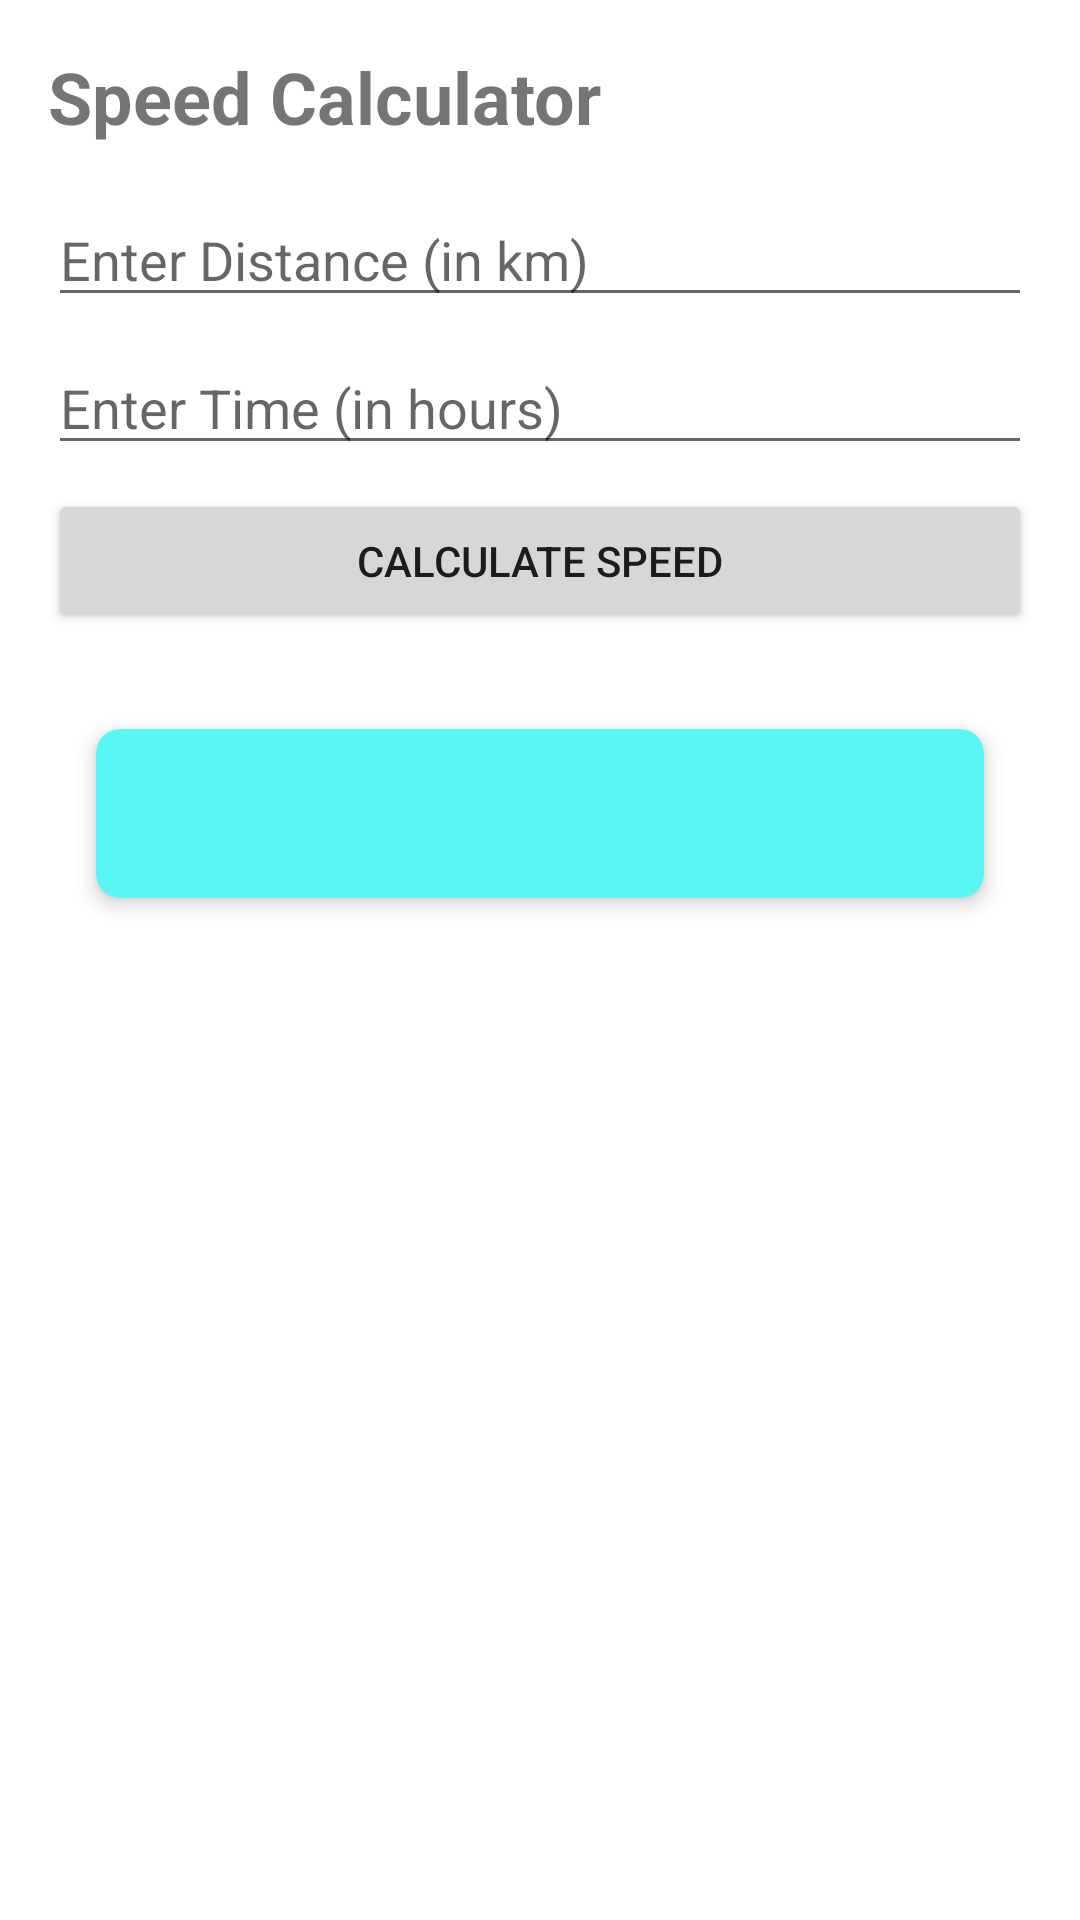

Produce the Android XML layout that renders to this screen, including the resource entries it uses.
<!-- AndroidManifest.xml: application theme Theme.CalcMaster -->
<!-- res/layout/fragment_spped_calc.xml -->
<?xml version="1.0" encoding="utf-8"?>
<LinearLayout
    xmlns:android="http://schemas.android.com/apk/res/android"
    android:layout_width="match_parent"
    android:layout_height="match_parent"
    android:orientation="vertical"
    android:padding="16dp">

    <TextView
        android:layout_width="wrap_content"
        android:layout_height="wrap_content"
        android:text="Speed Calculator"
        android:textSize="24sp"
        android:textStyle="bold"
        android:layout_marginBottom="16dp"/>

    <EditText
        android:id="@+id/distance_input"
        android:layout_width="match_parent"
        android:layout_height="wrap_content"
        android:hint="Enter Distance (in km)"
        android:inputType="numberDecimal"
        android:layout_marginBottom="8dp"/>

    <EditText
        android:id="@+id/time_input"
        android:layout_width="match_parent"
        android:layout_height="wrap_content"
        android:hint="Enter Time (in hours)"
        android:inputType="numberDecimal"
        android:layout_marginBottom="8dp"/>

    <Button
        android:id="@+id/calculate_button"
        android:layout_width="match_parent"
        android:layout_height="wrap_content"
        android:text="Calculate Speed"
        android:layout_marginBottom="16dp"/>
    <androidx.cardview.widget.CardView
        xmlns:android="http://schemas.android.com/apk/res/android"
        xmlns:app="http://schemas.android.com/apk/res-auto"
        android:layout_width="match_parent"
        android:layout_height="wrap_content"
        android:layout_margin="16dp"
        android:backgroundTint="#59F6F6"
        app:cardElevation="4dp"
        app:cardCornerRadius="8dp">+

        <LinearLayout
            android:layout_width="match_parent"
            android:layout_height="wrap_content"
            android:orientation="vertical"
            android:padding="16dp">
            <TextView
                android:id="@+id/speed_output"
                android:layout_width="wrap_content"
                android:layout_height="wrap_content"
                android:textSize="18sp"/>
        </LinearLayout>
    </androidx.cardview.widget.CardView>

</LinearLayout>
<!-- resources referenced by this layout -->
<resources>
  <style name="Theme.CalcMaster" parent="Theme.MaterialComponents.DayNight.DarkActionBar">
          
          <item name="colorPrimary">@color/purple_500</item>
          <item name="colorPrimaryVariant">@color/purple_700</item>
          <item name="colorOnPrimary">@color/white</item>
          
          <item name="colorSecondary">@color/teal_200</item>
          <item name="colorSecondaryVariant">@color/teal_700</item>
          <item name="colorOnSecondary">@color/black</item>
          
          <item name="android:statusBarColor">?attr/colorPrimaryVariant</item>
          
      </style>
  <!-- not gathered from this repository: default colours our renderer supplied (Android Studio template values) -->
  <color name="purple_500">#FF6200EE</color>
  <color name="purple_700">#FF3700B3</color>
  <color name="teal_200">#FF03DAC5</color>
  <color name="teal_700">#FF018786</color>
  <color name="black">#FF000000</color>
  <color name="white">#FFFFFFFF</color>
</resources>
